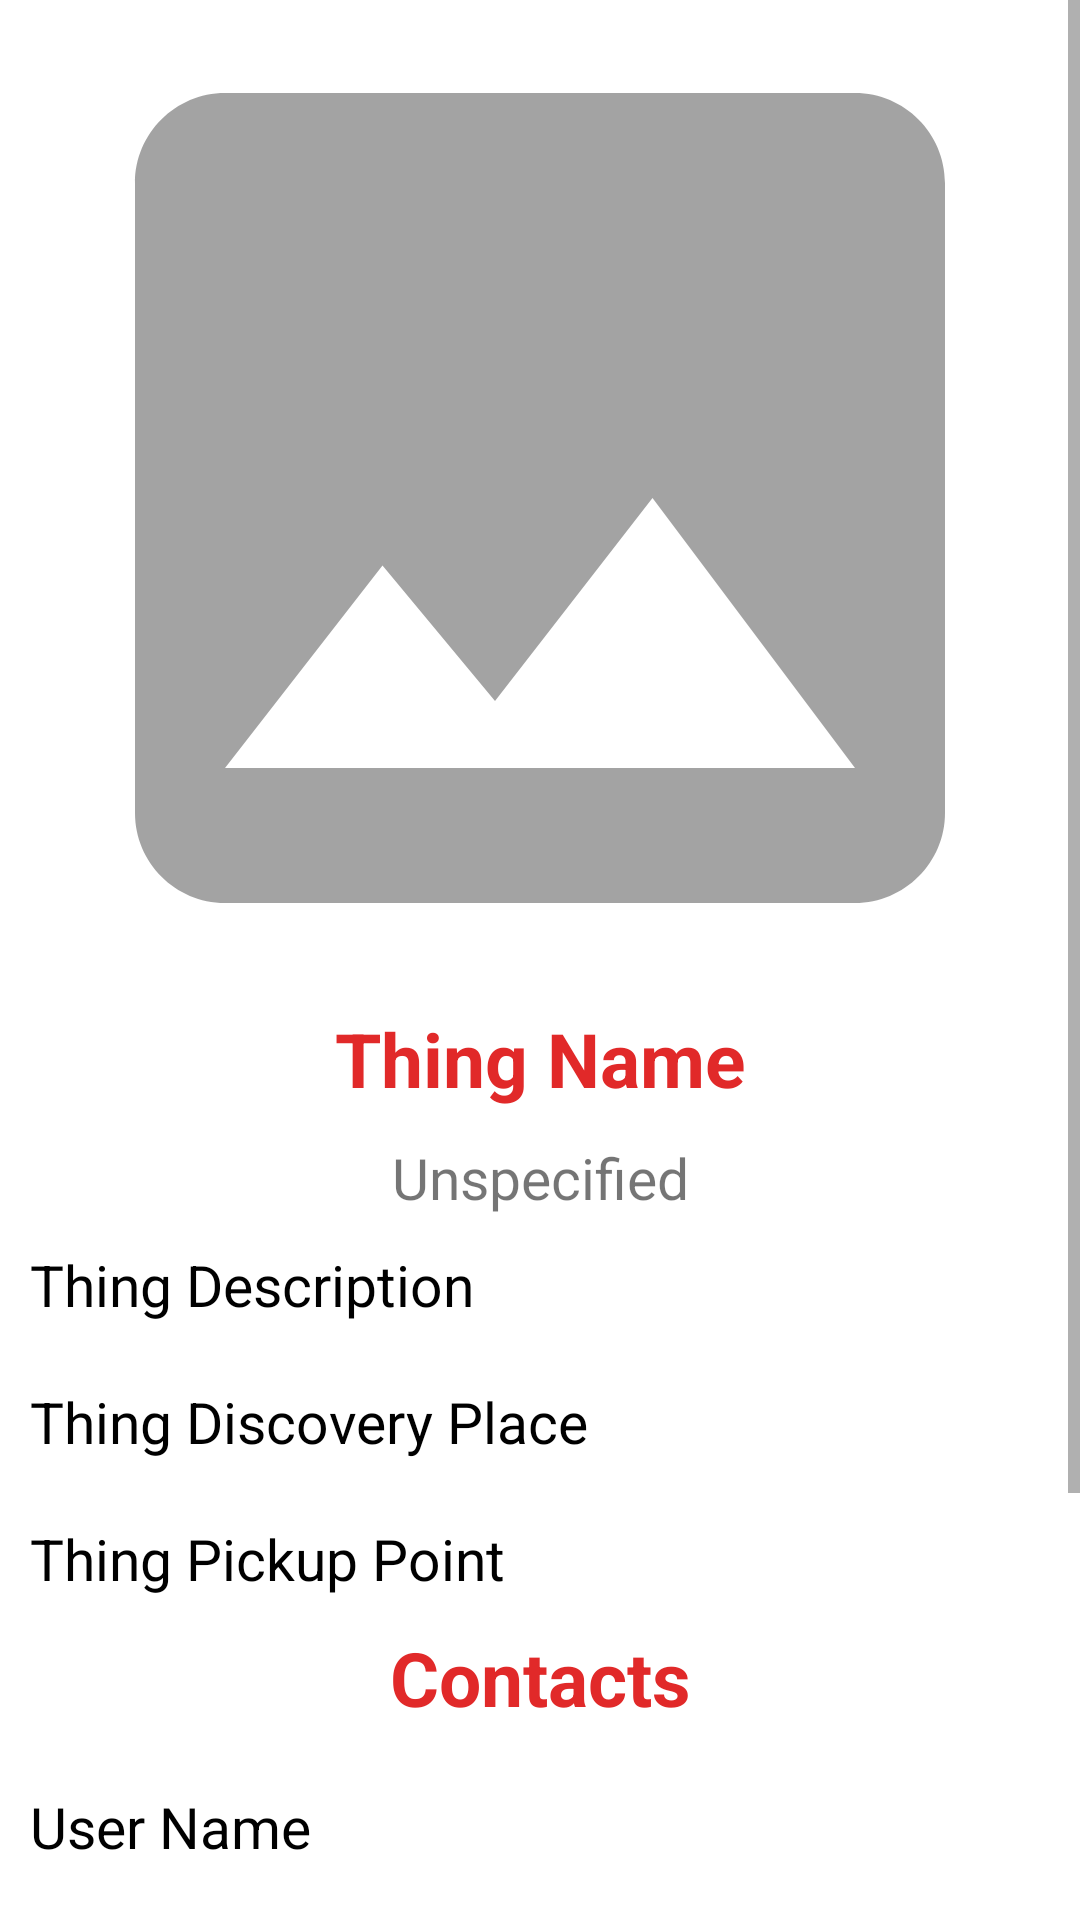

This screen was rendered from an Android layout file. Write that file and the resources it references.
<!-- AndroidManifest.xml: application theme Theme.TakeForFree -->
<!-- res/layout/fragment_details.xml -->
<?xml version="1.0" encoding="utf-8"?>
<ScrollView xmlns:android="http://schemas.android.com/apk/res/android"
    xmlns:tools="http://schemas.android.com/tools"
    android:layout_width="match_parent"
    android:layout_height="match_parent"
    tools:context=".fragments.DetailsFragment">

    <LinearLayout
        android:layout_width="match_parent"
        android:layout_height="wrap_content"
        android:orientation="vertical">

        <ImageView
            android:id="@+id/ivImage2"
            android:layout_marginTop="16dp"
            android:layout_width="match_parent"
            android:layout_height="300dp"
            android:contentDescription="@string/noImage"
            android:scaleType="centerCrop"
            android:src="@drawable/no_image" />

        <TextView
            android:id="@+id/txtThingName"
            android:layout_width="match_parent"
            android:layout_height="wrap_content"
            android:layout_marginTop="10dp"
            android:padding="10dp"
            android:text="@string/thingName"
            android:textAlignment="center"
            android:textColor="@color/red"
            android:textSize="25sp"
            android:textStyle="bold" />

        <TextView
            android:id="@+id/txtThingDiscoveryDate"
            android:layout_width="match_parent"
            android:layout_height="wrap_content"
            android:text="@string/thingDiscoveryDate"
            android:textAlignment="center"
            android:textSize="19sp" />

        <TextView
            android:id="@+id/txtThingDescription"
            android:layout_width="match_parent"
            android:layout_height="wrap_content"
            android:padding="10dp"
            android:text="@string/thingDescription"
            android:textColor="@color/black"
            android:textSize="19sp" />

        <TextView
            android:id="@+id/txtThingDiscoveryPlace"
            android:layout_width="match_parent"
            android:layout_height="wrap_content"
            android:padding="10dp"
            android:text="@string/thingDiscoveryPlace"
            android:textColor="@color/black"
            android:textSize="19sp" />

        <TextView
            android:id="@+id/txtThingPickupPoint"
            android:layout_width="match_parent"
            android:layout_height="wrap_content"
            android:padding="10dp"
            android:text="@string/thingPickupPoint"
            android:textColor="@color/black"
            android:textSize="19sp" />


        <TextView
            android:layout_width="match_parent"
            android:layout_height="wrap_content"
            android:text="@string/contacts"
            android:textAlignment="center"
            android:textColor="@color/red"
            android:textSize="25sp"
            android:textStyle="bold" />

        <TextView
            android:id="@+id/txtUserName"
            android:layout_width="match_parent"
            android:layout_height="wrap_content"
            android:layout_marginTop="10dp"
            android:padding="10dp"
            android:text="@string/userName"
            android:textColor="@color/black"
            android:textSize="19sp" />

        <TextView
            android:id="@+id/txtUserPhone"
            android:layout_width="match_parent"
            android:layout_height="wrap_content"
            android:autoLink="phone"
            android:padding="10dp"
            android:text="@string/userPhone"
            android:textColor="@color/black"
            android:textSize="19sp" />

        <TextView
            android:id="@+id/txtUserEmail"
            android:layout_width="match_parent"
            android:layout_height="wrap_content"
            android:autoLink="email"
            android:padding="10dp"
            android:text="@string/userEmail"
            android:textColor="@color/black"
            android:textSize="19sp" />


        <RelativeLayout
            android:layout_width="match_parent"
            android:layout_height="fill_parent">

            <Button
                android:id="@+id/btnDelete"
                android:layout_width="120dp"
                android:layout_height="60dp"
                android:layout_alignParentEnd="true"
                android:layout_alignParentBottom="true"
                android:layout_margin="20dp"
                android:backgroundTint="@color/red"
                android:text="@string/deleteThing"
                android:textColor="#ffffff"
                android:textSize="19sp" />

            <Button
                android:id="@+id/btnUpdate"
                android:layout_width="120dp"
                android:layout_height="60dp"
                android:layout_alignParentBottom="true"
                android:layout_margin="20dp"
                android:autoLink="phone"
                android:backgroundTint="@color/red"
                android:text="@string/updateThing"
                android:textColor="#ffffff"
                android:textSize="19sp" />

        </RelativeLayout>
    </LinearLayout>
</ScrollView>
<!-- resources referenced by this layout -->
<resources>
  <color name="black">#FF000000</color>
  <color name="red">#e12929</color>
  <!-- drawable no_image (drawable) -->
  <vector android:alpha="0.6"
      android:height="512dp"
      android:tint="?attr/colorControlNormal"
      android:viewportHeight="24"
      android:viewportWidth="24"
      android:width="512dp"
      xmlns:android="http://schemas.android.com/apk/res/android">
      <path
          android:fillColor="@android:color/white"
          android:pathData="M21,19V5c0,-1.1 -0.9,-2 -2,-2H5c-1.1,0 -2,0.9 -2,2v14c0,1.1 0.9,2 2,2h14c1.1,0 2,-0.9 2,-2zM8.5,13.5l2.5,3.01L14.5,12l4.5,6H5l3.5,-4.5z" />
  </vector>
  <string name="contacts">Contacts</string>
  <string name="deleteThing">Delete</string>
  <string name="noImage">No Image</string>
  <string name="thingDescription">Thing Description</string>
  <string name="thingDiscoveryDate">Unspecified</string>
  <string name="thingDiscoveryPlace">Thing Discovery Place</string>
  <string name="thingName">Thing Name</string>
  <string name="thingPickupPoint">Thing Pickup Point</string>
  <string name="updateThing">Update</string>
  <string name="userEmail">User Email</string>
  <string name="userName">User Name</string>
  <string name="userPhone">Phone</string>
  <style name="Theme.TakeForFree" parent="Theme.MaterialComponents.DayNight.DarkActionBar">
          
          <item name="colorPrimary">@color/purple_500</item>
          <item name="colorPrimaryVariant">@color/purple_700</item>
          <item name="colorOnPrimary">@color/white</item>
          
          <item name="colorSecondary">@color/teal_200</item>
          <item name="colorSecondaryVariant">@color/teal_700</item>
          <item name="colorOnSecondary">@color/black</item>
          
          <item name="android:statusBarColor" tools:targetApi="l">?attr/colorPrimaryVariant</item>
          
      </style>
  <color name="white">#FFFFFFFF</color>
  <color name="teal_200">#e12929</color>
  <color name="teal_700">#e12929</color>
  <!-- not gathered from this repository: default colours our renderer supplied (Android Studio template values) -->
  <color name="purple_500">#FF6200EE</color>
  <color name="purple_700">#FF3700B3</color>
</resources>
